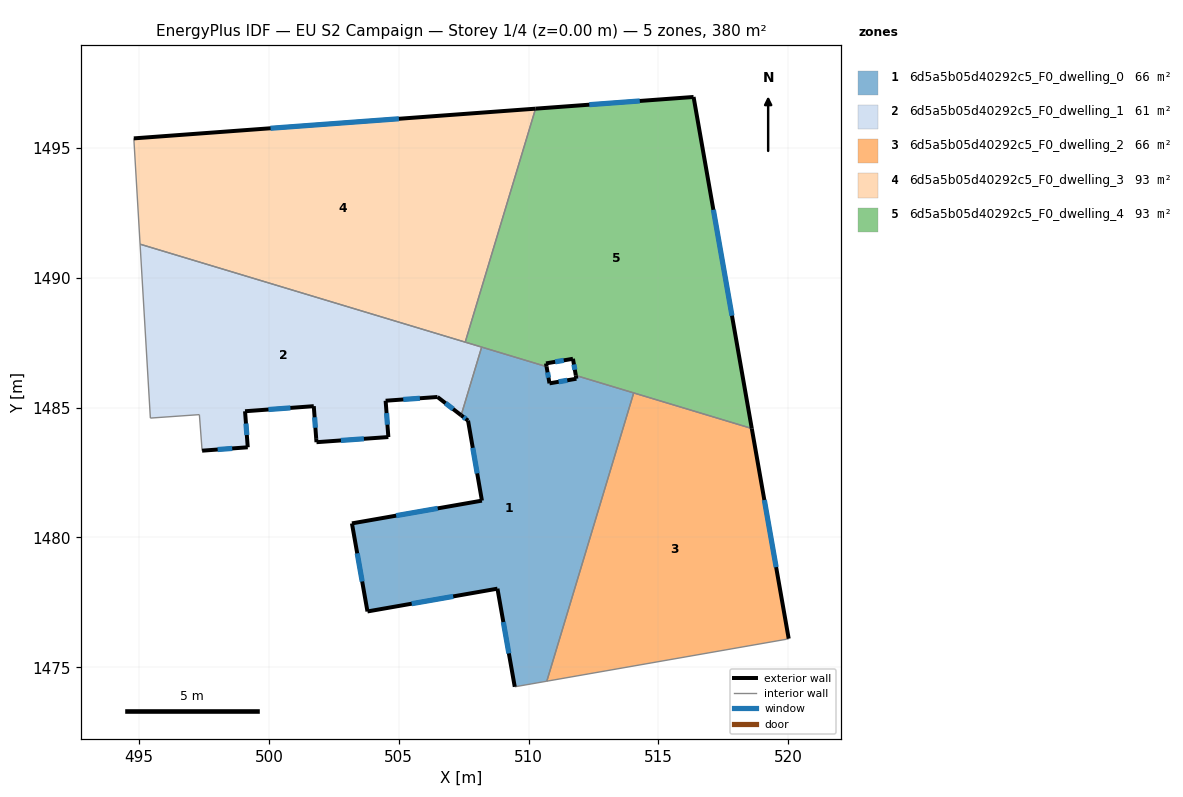
=== STOREY PLAN SPEC (per zone: floor XY polygon, exterior-wall plan segments, windows/doors) ===
zone 1: 6d5a5b05d40292c5_F0_dwelling_0  (66.4 m²)
  floor: (514.05, 1485.56) (510.70, 1474.47) (509.47, 1474.25) (508.80, 1478.03) (503.80, 1477.15) (503.20, 1480.54) (508.20, 1481.42) (507.67, 1484.50) (507.40, 1484.71) (508.19, 1487.33) (510.69, 1486.58) (510.80, 1485.93) (511.84, 1486.11) (511.82, 1486.24)
  exterior wall: (511.82, 1486.24) – (511.84, 1486.11)  [0.1 m]
  exterior wall: (508.80, 1478.03) – (509.47, 1474.25)  [3.8 m]
    window: (509.03, 1476.74) – (509.24, 1475.54)  [1.2 m²]
  exterior wall: (503.80, 1477.15) – (508.80, 1478.03)  [5.1 m]
    window: (505.50, 1477.45) – (507.10, 1477.73)  [1.6 m²]
  exterior wall: (503.20, 1480.54) – (503.80, 1477.15)  [3.4 m]
    window: (503.40, 1479.39) – (503.59, 1478.31)  [1.1 m²]
  exterior wall: (508.20, 1481.42) – (503.20, 1480.54)  [5.1 m]
    window: (506.50, 1481.12) – (504.90, 1480.84)  [1.6 m²]
  exterior wall: (507.67, 1484.50) – (508.20, 1481.42)  [3.1 m]
    window: (507.85, 1483.45) – (508.02, 1482.47)  [1.0 m²]
  exterior wall: (507.40, 1484.71) – (507.67, 1484.50)  [0.3 m]
    window: (507.49, 1484.63) – (507.58, 1484.57)  [0.1 m²]
  exterior wall: (510.81, 1485.93) – (510.69, 1486.58)  [0.7 m]
    window: (510.77, 1486.15) – (510.73, 1486.36)  [0.2 m²]
  exterior wall: (511.84, 1486.11) – (510.81, 1485.93)  [1.1 m]
    window: (511.49, 1486.05) – (511.16, 1485.99)  [0.3 m²]
  interior walls: 5
zone 2: 6d5a5b05d40292c5_F0_dwelling_1  (61.0 m²)
  floor: (508.19, 1487.33) (507.40, 1484.71) (506.49, 1485.41) (504.50, 1485.26) (504.60, 1483.87) (501.83, 1483.67) (501.82, 1483.80) (501.73, 1485.05) (499.08, 1484.86) (499.19, 1483.47) (497.43, 1483.34) (497.33, 1484.73) (495.44, 1484.60) (495.04, 1491.29)
  exterior wall: (501.82, 1483.80) – (501.83, 1483.67)  [0.1 m]
  exterior wall: (501.73, 1485.05) – (501.82, 1483.80)  [1.3 m]
    window: (501.76, 1484.63) – (501.79, 1484.22)  [0.4 m²]
  exterior wall: (499.08, 1484.86) – (501.73, 1485.05)  [2.7 m]
    window: (499.99, 1484.93) – (500.83, 1484.99)  [0.8 m²]
  exterior wall: (499.19, 1483.47) – (499.08, 1484.86)  [1.4 m]
    window: (499.15, 1483.94) – (499.12, 1484.39)  [0.4 m²]
  exterior wall: (497.43, 1483.34) – (499.19, 1483.47)  [1.8 m]
    window: (498.03, 1483.39) – (498.59, 1483.43)  [0.5 m²]
  exterior wall: (506.49, 1485.41) – (507.40, 1484.71)  [1.1 m]
    window: (506.80, 1485.17) – (507.09, 1484.94)  [0.4 m²]
  exterior wall: (504.50, 1485.26) – (506.49, 1485.41)  [2.0 m]
    window: (505.18, 1485.31) – (505.81, 1485.36)  [0.6 m²]
  exterior wall: (504.60, 1483.87) – (504.50, 1485.26)  [1.4 m]
    window: (504.57, 1484.34) – (504.53, 1484.79)  [0.4 m²]
  exterior wall: (501.83, 1483.67) – (504.60, 1483.87)  [2.8 m]
    window: (502.78, 1483.74) – (503.66, 1483.80)  [0.8 m²]
  interior walls: 6
zone 3: 6d5a5b05d40292c5_F0_dwelling_2  (66.4 m²)
  floor: (518.59, 1484.20) (520.01, 1476.11) (519.94, 1476.08) (510.70, 1474.47) (514.05, 1485.56)
  exterior wall: (520.01, 1476.11) – (518.59, 1484.20)  [8.2 m]
    window: (519.53, 1478.86) – (519.08, 1481.44)  [2.5 m²]
  interior walls: 4
zone 4: 6d5a5b05d40292c5_F0_dwelling_3  (93.0 m²)
  floor: (510.27, 1496.51) (507.56, 1487.52) (495.04, 1491.29) (494.80, 1495.36)
  exterior wall: (510.27, 1496.51) – (494.80, 1495.36)  [15.5 m]
    window: (505.01, 1496.12) – (500.07, 1495.75)  [4.7 m²]
  interior walls: 3
zone 5: 6d5a5b05d40292c5_F0_dwelling_4  (93.0 m²)
  floor: (516.35, 1496.96) (518.59, 1484.20) (511.82, 1486.24) (511.71, 1486.88) (510.67, 1486.70) (510.69, 1486.58) (507.56, 1487.52) (510.27, 1496.51)
  exterior wall: (511.71, 1486.88) – (511.82, 1486.24)  [0.7 m]
    window: (511.75, 1486.66) – (511.78, 1486.45)  [0.2 m²]
  exterior wall: (510.67, 1486.70) – (511.71, 1486.88)  [1.1 m]
    window: (511.02, 1486.76) – (511.36, 1486.82)  [0.3 m²]
  exterior wall: (510.69, 1486.58) – (510.67, 1486.70)  [0.1 m]
  exterior wall: (516.35, 1496.96) – (510.27, 1496.51)  [6.1 m]
    window: (514.28, 1496.80) – (512.34, 1496.66)  [1.9 m²]
  exterior wall: (518.59, 1484.20) – (516.35, 1496.96)  [13.0 m]
    window: (517.83, 1488.54) – (517.11, 1492.62)  [4.0 m²]
  interior walls: 5

=== DERIVED (storey summary) ===
Building: EU S2 Campaign
Storey: 1 of 4  (floor level z = 0.00 m)
Storey gross floor area: 379.8 m²
Zones on this storey: 5
  - 6d5a5b05d40292c5_F0_dwelling_0: floor 66.4 m²; exterior wall 22.7 m (68.2 m²); 8 window(s) 6.9 m²; WWR 10.2%
  - 6d5a5b05d40292c5_F0_dwelling_1: floor 61.0 m²; exterior wall 14.5 m (43.6 m²); 8 window(s) 4.4 m²; WWR 10.1%
  - 6d5a5b05d40292c5_F0_dwelling_2: floor 66.4 m²; exterior wall 8.2 m (24.6 m²); 1 window(s) 2.5 m²; WWR 10.2%
  - 6d5a5b05d40292c5_F0_dwelling_3: floor 93.0 m²; exterior wall 15.5 m (46.5 m²); 1 window(s) 4.7 m²; WWR 10.2%
  - 6d5a5b05d40292c5_F0_dwelling_4: floor 93.0 m²; exterior wall 20.9 m (62.7 m²); 4 window(s) 6.4 m²; WWR 10.1%
Zone adjacency (shared interzone walls):
  - 6d5a5b05d40292c5_F0_dwelling_0 ↔ 6d5a5b05d40292c5_F0_dwelling_1
  - 6d5a5b05d40292c5_F0_dwelling_0 ↔ 6d5a5b05d40292c5_F0_dwelling_2
  - 6d5a5b05d40292c5_F0_dwelling_0 ↔ 6d5a5b05d40292c5_F0_dwelling_4
  - 6d5a5b05d40292c5_F0_dwelling_1 ↔ 6d5a5b05d40292c5_F0_dwelling_3
  - 6d5a5b05d40292c5_F0_dwelling_1 ↔ 6d5a5b05d40292c5_F0_dwelling_4
  - 6d5a5b05d40292c5_F0_dwelling_2 ↔ 6d5a5b05d40292c5_F0_dwelling_4
  - 6d5a5b05d40292c5_F0_dwelling_3 ↔ 6d5a5b05d40292c5_F0_dwelling_4